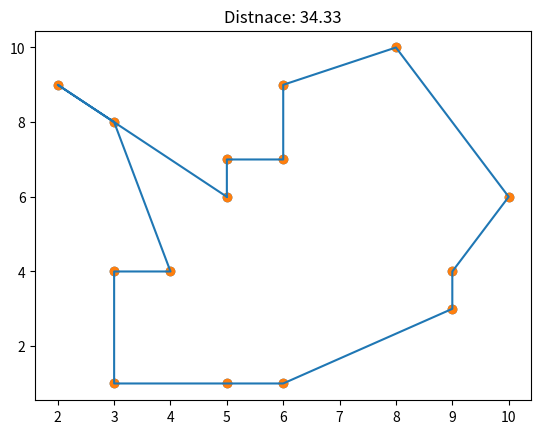

This chart was generated by the following Python code:
#!/usr/bin/env python3
# -*- coding: utf-8 -*-
"""
Created on Tue May 29 10:13:37 2018

@author: jn107154
"""

import numpy as np
import matplotlib.pyplot as plt
from tqdm import tqdm


#x = (1,2,1,3,4)
#y = (10, 2,10, 3,1)
#plt.plot(x,y)

'''
REFERENCES:
    http://pesona.mmu.edu.my/~ianchai/teaching/ECP1032/greedy.html
    http://lcm.csa.iisc.ernet.in/dsa/node186.html
    http://www-eio.upc.es/~nasini/Blog/TSP_Notes.pdf

Calculating Complexity:
    https://stackoverflow.com/questions/22977748/complexity-for-greedy-algo-travelling-salesman-and-nearest-neighbor-search    
'''


def gen_locations(seed=123, size=5):
    np.random.seed(seed)
    x = np.random.randint(low = 1, high = 10+1, size = size)
    y = np.random.randint(low = 1, high = 10+1, size = size)
    #print(list(zip(x,y)))
    return x,y



def example():
    '''
    c = (1,7), b = (4,3),  a = (0,0)
    d = (15, 7), e = (15, 4), f = (18, 0)
    greedy search will return a `good enough` solution
    '''
    x = np.array([1,4,0,15,15,18])
    y = np.array([7,3,0,7,4,0])
    return x,y


class TPSolve:
    def __init__(self, x, y):
        '''
        Greedy solution for Traveling Salesman Probmem
        
          The main idea behind a greedy algorithm is local optimization. 
          That is, the algorithm picks what seems to be the best thing to do at
          the particular time, instead of considering the global situation.
          Hence it is called "greedy" because a greedy person grabs anything 
          good he can at the particular time without considering the long-range 
          implications of his actions.
        '''
        self.x = x
        self.y = y
        self.path = None # (np.array, np.array)
    
    def plot(self):
        plt.scatter(self.x, self.y)
        if self.path:
            a,b = list(zip(*self.path))
            plt.plot(a,b)
            plt.title('Distnace: {}'.format(self.distance))

    def solve(self, return_=False):
        '''Greedy iterative solution to the TP problem from (0,0)'''
        points = list(zip(self.x, self.y))
        _init = points.pop() # choose a point to begin the path
        # starting point shouldn't matter since it's a hamiltonian graph
        start = tuple(_init) # copy
        d = 0
        path = [start]
        iters = range(len(points))
        for _ in tqdm(iters):
            dist, p2 = _return_closest(start, points)
            points.remove(p2)
            path.append(p2)
            d += dist
            start = p2
        d += distance(start, _init)
        path.append(_init)
        
        #print(path)
        self.path = path
        self.distance = round(d, 3)
        
        if return_:
            return round(d,3), path

        
def _return_closest(p1, candidates):
    distances = []
    for p2 in candidates:
        d = distance(p1, p2)
        distances.append((d, p2))
    distances.sort(key = lambda x: x[0], reverse=False)
    return distances[0] ## return (distance, p2)
    
            

def distance(p1, p2):
    '''Returns Euclidean Distance between two points'''
    x1, y1 = p1
    x2, y2 = p2
    d = np.sqrt((x2 - x1)**2 + (y2 - y1)**2)
    if d == 0:
        d = np.inf
    return d



def path_cost(path):
    start = path.pop() ## should be in order
    d = 0 # distance
    for p2 in reversed(path):
        d += distance(start, p2)
        print('{} --> {}: {}'.format(start, p2, round(d, 3)))
        start = p2
    return d
        


if __name__ == '__main__':
    x,y = gen_locations(456,15)
    #x,y = example()
    solution = TPSolve(x, y)
    solution.plot()
    solution.solve()
    solution.plot()
    path_cost(solution.path.copy())
    # does not return optimal solution
    # optimal solution = 48.39
    # a, b, f, e, d, c, a
    '''
    solution.path
    Out[17]: 
    [(5, 6),
     (5, 7),
     (6, 7),
     (6, 9),
     (8, 10),
     (10, 6),
     (9, 4),
     (9, 3),
     (6, 1),
     (5, 1),
     (3, 1),
     (3, 4),
     (4, 4),
     (3, 8),
     (2, 9),
     (5, 6)]
    #distance 34.3299
    '''
